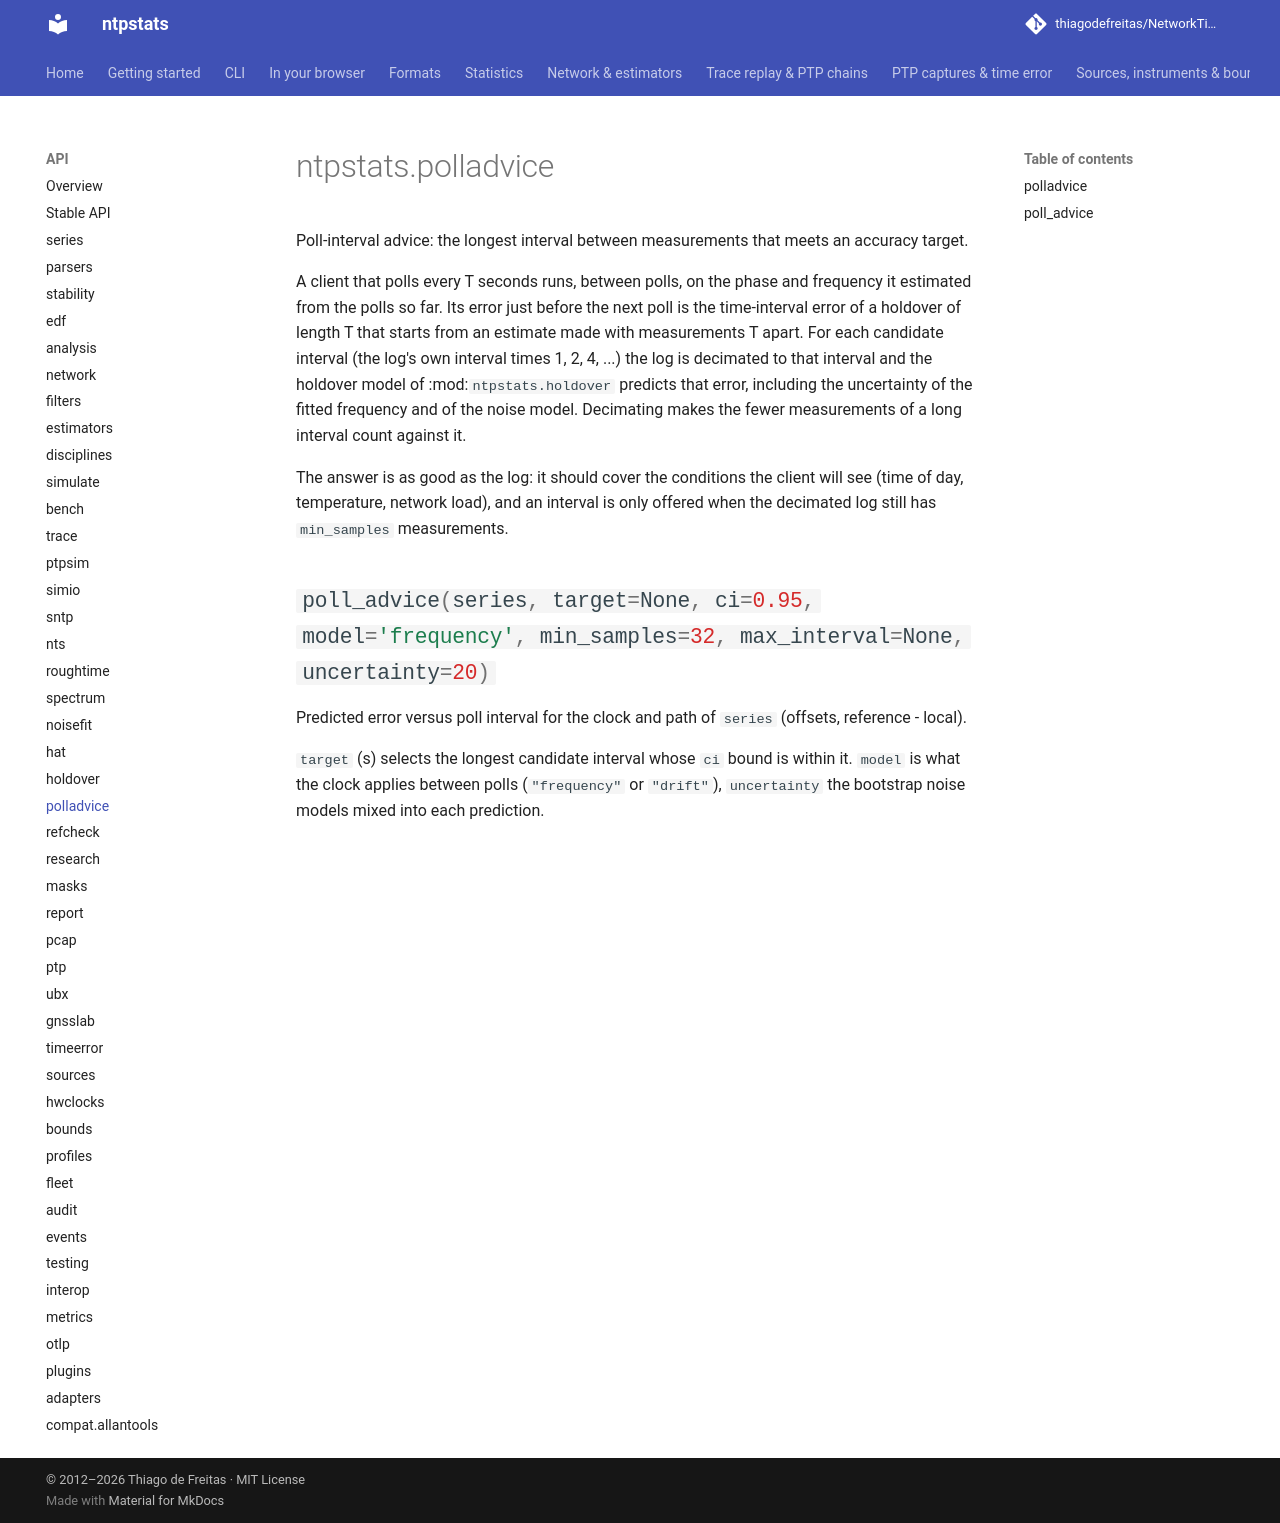

repository: thiagodefreitas/NetworkTime · page: api/polladvice/index.html · generator: mkdocs

# ntpstats.polladvice

::: ntpstats.polladvice
